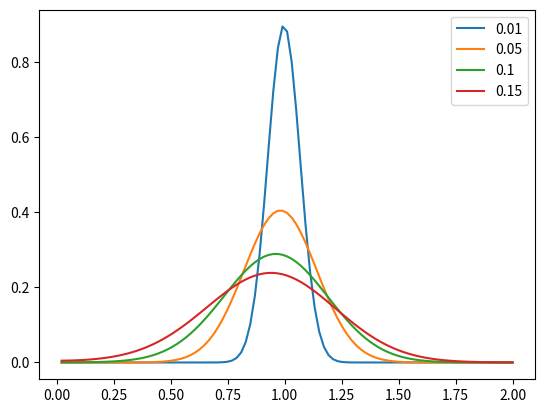

The matplotlib source for this figure:
import matplotlib.pyplot as plt
import numpy as np
from scipy.special import iv

num_data_pt = 100
r = np.linspace(0, 2., num_data_pt)
R0 = 1

tau = [0.01, 0.05, 0.1, 0.15]
sigma = []
special = []
for t in range(len(tau)):
    sigma.append([])
    special.append([])
    for i in range(len(r)):
        x = r[i]/R0
        sigma_i = 1/(np.pi*R0**2) * (x**(-1/4)/tau[t]) * np.exp(-(1+x**2)/tau[t]) * iv(1/4, 2*x/tau[t])
        sigma[-1].append(sigma_i)

for i in range(len(sigma)):
    plt.plot(r, sigma[i], label=tau[i])


plt.legend()
plt.show()
